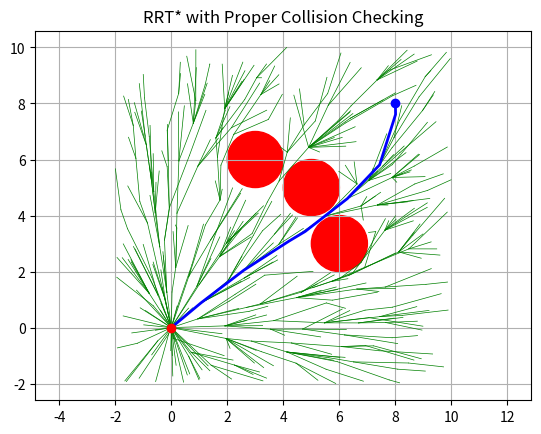

This figure's Python source:
import random
import math
import matplotlib.pyplot as plt

# ==============================
# 1️⃣ Node Definition
# ==============================
class Node:
    def __init__(self, x, y):
        self.x = x
        self.y = y
        self.parent = None
        self.cost = 0.0


# ==============================
# 2️⃣ Environment 
# ==============================
start = (0, 0)
goal = (8, 8)

obstacles = [
    (5, 5, 1),
    (3, 6, 1),
    (6, 3, 1)
]

min_x, max_x = -2, 10
min_y, max_y = -2, 10

STEP_SIZE = 1.0
MAX_ITER = 500
NEAR_RADIUS = 2.0 * STEP_SIZE


# ==============================
# 3️⃣ Utility Functions
# ==============================
def distance(n1, n2):
    return math.hypot(n1.x - n2.x, n1.y - n2.y)


def get_random_node():
    return Node(
        random.uniform(min_x, max_x),
        random.uniform(min_y, max_y)
    )


def get_nearest_node(tree, rnd_node):
    return min(tree, key=lambda node: distance(node, rnd_node))


# ==============================
# 4️⃣ Steering
# ==============================
def steer(from_node, to_node):
    dist = distance(from_node, to_node)

    if dist <= STEP_SIZE:
        new_x, new_y = to_node.x, to_node.y
    else:
        angle = math.atan2(
            to_node.y - from_node.y,
            to_node.x - from_node.x
        )
        new_x = from_node.x + STEP_SIZE * math.cos(angle)
        new_y = from_node.y + STEP_SIZE * math.sin(angle)

    new_node = Node(new_x, new_y)
    new_node.parent = from_node
    new_node.cost = from_node.cost + distance(from_node, new_node)
    return new_node


# ==============================
# 5️⃣ Collision Checking
# ==============================
def is_edge_collision_free(from_node, to_node, step=0.1):
    dist = distance(from_node, to_node)
    steps = max(int(dist / step), 1)

    for i in range(steps + 1):
        t = i / steps
        x = from_node.x + t * (to_node.x - from_node.x)
        y = from_node.y + t * (to_node.y - from_node.y)

        for ox, oy, radius in obstacles:
            if math.hypot(x - ox, y - oy) <= radius:
                return False

    return True
  


# ==============================
# 6️⃣ RRT* Core Functions
# ==============================
def get_near_nodes(tree, new_node):
    return [
        node for node in tree
        if distance(node, new_node) <= NEAR_RADIUS
    ]


def choose_parent(near_nodes, new_node):
    best_parent = None
    min_cost = float("inf")

    for node in near_nodes:
        if is_edge_collision_free(node, new_node):
            temp_cost = node.cost + distance(node, new_node)
            if temp_cost < min_cost:
                best_parent = node
                min_cost = temp_cost

    if best_parent:
        new_node.parent = best_parent
        new_node.cost = min_cost

    return new_node


def rewire(near_nodes, new_node):
    for node in near_nodes:
        new_cost = new_node.cost + distance(new_node, node)
        if new_cost < node.cost and is_edge_collision_free(new_node, node):
            node.parent = new_node
            node.cost = new_cost


# ==============================
# 7️⃣ Path Extraction
# ==============================
def get_path(goal_node):
    path = []
    node = goal_node
    while node:
        path.append((node.x, node.y))
        node = node.parent
    return path[::-1]


# ==============================
# 8️⃣ Main RRT* Algorithm
# ==============================
def main():
    tree = []
    start_node = Node(start[0], start[1])
    goal_node = Node(goal[0], goal[1])

    tree.append(start_node)

    for _ in range(MAX_ITER):
        rnd_node = get_random_node()
        nearest_node = get_nearest_node(tree, rnd_node)
        new_node = steer(nearest_node, rnd_node)

        if not is_edge_collision_free(nearest_node, new_node):
            continue

        near_nodes = get_near_nodes(tree, new_node)
        new_node = choose_parent(near_nodes, new_node)

        tree.append(new_node)
        rewire(near_nodes, new_node)

    # ==============================
    # 9️⃣ Best Goal Connection
    # ==============================
    goal_candidates = []

    for node in tree:
        if distance(node, goal_node) <= STEP_SIZE:
            if is_edge_collision_free(node, goal_node):
                temp_goal = Node(goal_node.x, goal_node.y)
                temp_goal.parent = node
                temp_goal.cost = node.cost + distance(node, temp_goal)
                goal_candidates.append(temp_goal)

    if not goal_candidates:
        print("No path found.")
        return

    goal_node = min(goal_candidates, key=lambda n: n.cost)
    path = get_path(goal_node)

    print(f"Optimal path cost: {goal_node.cost:.2f}")

    # ==============================
    # 🔟 Visualization
    # ==============================
    for node in tree:
        if node.parent:
            plt.plot(
                [node.x, node.parent.x],
                [node.y, node.parent.y],
                "-g",
                linewidth=0.5
            )

    for ox, oy, radius in obstacles:
        circle = plt.Circle((ox, oy), radius, color="r")
        plt.gca().add_patch(circle)

    px, py = zip(*path)
    plt.plot(px, py, "-b", linewidth=2)

    plt.plot(start[0], start[1], "ro")
    plt.plot(goal[0], goal[1], "bo")

    plt.axis("equal")
    plt.grid(True)
    plt.title("RRT* with Proper Collision Checking")
    plt.show()


# ==============================
# Run
# ==============================
if __name__ == "__main__":
    main()
